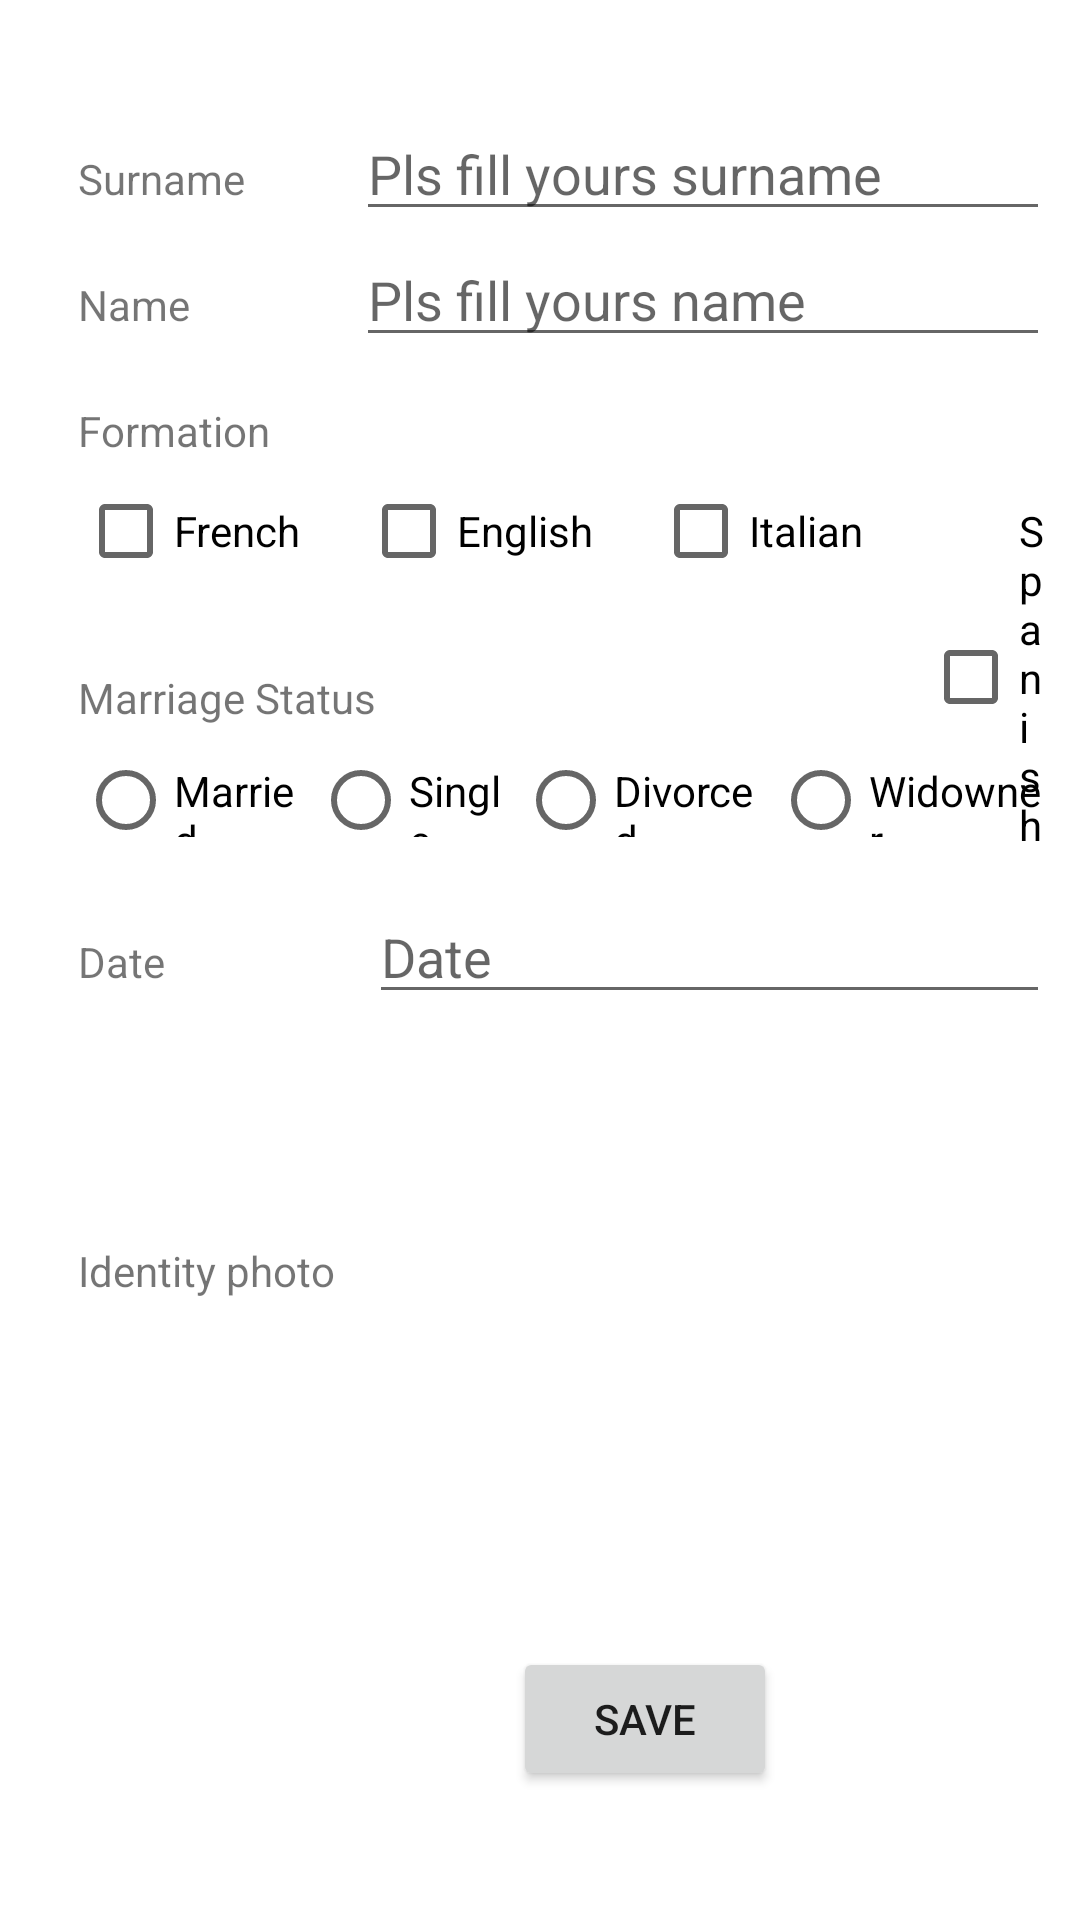

Reconstruct the res/layout file that produces this screen, plus the resources it refers to.
<!-- AndroidManifest.xml: application theme Theme.TP3RelativeLayoutXml -->
<!-- res/layout/activity_main.xml -->
<?xml version="1.0" encoding="utf-8"?>
<RelativeLayout xmlns:android="http://schemas.android.com/apk/res/android"
    xmlns:app="http://schemas.android.com/apk/res-auto"
    xmlns:tools="http://schemas.android.com/tools"
    android:layout_width="match_parent"
    android:layout_height="match_parent"
    android:paddingLeft="10dp"
    android:paddingTop="10dp"
    android:paddingRight="10dp"
    android:paddingBottom="10dp"
    tools:context=".MainActivity">

    <TextView
        android:id="@+id/surnameLabel"
        android:layout_width="wrap_content"
        android:layout_height="wrap_content"
        android:layout_alignParentStart="true"
        android:layout_alignParentTop="true"
        android:layout_marginStart="16dp"
        android:layout_marginTop="40dp"
        android:text="@string/surname" />

    <EditText
        android:id="@+id/surnameText"
        android:layout_width="match_parent"
        android:layout_height="wrap_content"
        android:layout_alignBaseline="@id/surnameLabel"
        android:layout_marginStart="37dp"
        android:layout_toEndOf="@+id/surnameLabel"
        android:ems="10"
        android:hint="@string/pls_fill_yours_surname"
        android:inputType="textPersonName" />

    <TextView
        android:id="@+id/nameLabel"
        android:layout_width="wrap_content"
        android:layout_height="wrap_content"
        android:layout_below="@+id/surnameLabel"
        android:layout_alignStart="@+id/surnameLabel"
        android:layout_marginStart="0dp"
        android:layout_marginTop="23dp"
        android:text="@string/name" />

    <EditText
        android:id="@+id/nameText"
        android:layout_width="match_parent"
        android:layout_height="wrap_content"
        android:layout_alignBaseline="@id/nameLabel"
        android:layout_alignStart="@+id/surnameText"
        android:layout_marginStart="0dp"
        android:ems="10"
        android:hint="@string/pls_fill_yours_name"
        android:inputType="textPersonName" />

    <TextView
        android:id="@+id/formationLabel"
        android:layout_width="wrap_content"
        android:layout_height="wrap_content"
        android:layout_below="@+id/nameLabel"
        android:layout_alignStart="@+id/nameLabel"
        android:layout_marginStart="0dp"
        android:layout_marginTop="23dp"
        android:text="@string/formation" />

    <CheckBox
        android:id="@+id/frenchCheckBox"
        android:layout_width="wrap_content"
        android:layout_height="wrap_content"
        android:layout_below="@+id/formationLabel"
        android:layout_alignStart="@+id/formationLabel"
        android:layout_marginStart="0dp"
        android:layout_marginTop="0dp"
        android:text="@string/french" />

    <CheckBox
        android:id="@+id/englishCheckBox"
        android:layout_width="wrap_content"
        android:layout_height="wrap_content"
        android:layout_alignBaseline="@id/frenchCheckBox"
        android:layout_marginStart="20dp"
        android:layout_toEndOf="@+id/frenchCheckBox"
        android:text="@string/english" />

    <CheckBox
        android:id="@+id/italianCheckBox"
        android:layout_width="wrap_content"
        android:layout_height="wrap_content"
        android:layout_alignBaseline="@id/englishCheckBox"
        android:layout_marginStart="20dp"
        android:layout_toEndOf="@+id/englishCheckBox"
        android:text="@string/italian" />

    <CheckBox
        android:id="@+id/spanishCheckBox"
        android:layout_width="wrap_content"
        android:layout_height="wrap_content"
        android:layout_alignBaseline="@id/italianCheckBox"
        android:layout_marginStart="20dp"
        android:layout_toEndOf="@+id/italianCheckBox"
        android:text="@string/spanish" />

    <TextView
        android:id="@+id/statusLabel"
        android:layout_width="wrap_content"
        android:layout_height="wrap_content"
        android:layout_below="@+id/frenchCheckBox"
        android:layout_alignStart="@+id/frenchCheckBox"
        android:layout_marginStart="0dp"
        android:layout_marginTop="22dp"
        android:text="@string/marriage_status" />

    <RadioGroup
        android:id="@+id/statusGroup"
        android:layout_width="match_parent"
        android:layout_height="25dp"
        android:layout_below="@+id/statusLabel"
        android:layout_alignStart="@+id/statusLabel"
        android:layout_marginStart="0dp"
        android:layout_marginTop="12dp"
        android:orientation="horizontal">

        <RadioButton
            android:id="@+id/marriedRadio"
            android:layout_width="wrap_content"
            android:layout_height="wrap_content"
            android:layout_weight="1"
            android:text="@string/married" />

        <RadioButton
            android:id="@+id/singleRadio"
            android:layout_width="wrap_content"
            android:layout_height="wrap_content"
            android:layout_weight="1"
            android:text="@string/single" />

        <RadioButton
            android:id="@+id/divorcedRadio"
            android:layout_width="wrap_content"
            android:layout_height="wrap_content"
            android:layout_weight="1"
            android:text="@string/divorced" />

        <RadioButton
            android:id="@+id/widownerRadio"
            android:layout_width="wrap_content"
            android:layout_height="wrap_content"
            android:layout_weight="1"
            android:text="@string/widowner" />
    </RadioGroup>


    <TextView
        android:id="@+id/dateLabel"
        android:layout_width="wrap_content"
        android:layout_height="wrap_content"
        android:layout_below="@+id/statusGroup"
        android:layout_alignStart="@+id/statusGroup"
        android:layout_marginStart="0dp"
        android:layout_marginTop="32dp"
        android:text="Date" />

    <Button
        android:id="@+id/saveButton"
        android:layout_width="wrap_content"
        android:layout_height="wrap_content"
        android:layout_alignParentStart="true"
        android:layout_alignParentBottom="true"
        android:layout_marginStart="161dp"
        android:layout_marginBottom="33dp"
        android:text="@string/save" />

    <EditText
        android:id="@+id/dateText"
        android:layout_width="match_parent"
        android:layout_height="wrap_content"
        android:layout_below="@+id/statusGroup"
        android:layout_alignBaseline="@id/dateLabel"
        android:layout_marginStart="68dp"
        android:layout_marginTop="20dp"
        android:layout_toEndOf="@+id/dateLabel"
        android:ems="10"
        android:hint="@string/date"
        android:inputType="none"
        android:onClick="selectDate" />

    <ImageView
        android:id="@+id/identityImage"
        android:layout_width="194dp"
        android:layout_height="101dp"
        android:layout_below="@+id/dateText"
        android:layout_alignStart="@+id/dateLabel"
        android:layout_marginStart="98dp"
        android:layout_marginTop="31dp"
        app:srcCompat="@drawable/raw" />

    <TextView
        android:id="@+id/identityLabel"
        android:layout_width="wrap_content"
        android:layout_height="wrap_content"
        android:layout_below="@+id/dateLabel"
        android:layout_alignStart="@+id/dateLabel"
        android:layout_marginStart="0dp"
        android:layout_marginTop="84dp"
        android:text="Identity photo" />


</RelativeLayout>
<!-- resources referenced by this layout -->
<resources>
  <string name="date" translatable="false">Date</string>
  <string name="divorced">Divorced</string>
  <string name="english">English</string>
  <string name="formation" translatable="false">Formation</string>
  <string name="french">French</string>
  <string name="italian">Italian</string>
  <string name="marriage_status">Marriage Status</string>
  <string name="married">Married</string>
  <string name="name">Name</string>
  <string name="pls_fill_yours_name">Pls fill yours name</string>
  <string name="pls_fill_yours_surname">Pls fill yours surname</string>
  <string name="save">Save</string>
  <string name="single">Single</string>
  <string name="spanish">Spanish</string>
  <string name="surname">Surname</string>
  <string name="widowner">Widowner</string>
  <style name="Theme.TP3RelativeLayoutXml" parent="Theme.MaterialComponents.DayNight.DarkActionBar">
          
          <item name="colorPrimary">@color/purple_500</item>
          <item name="colorPrimaryVariant">@color/purple_700</item>
          <item name="colorOnPrimary">@color/white</item>
          
          <item name="colorSecondary">@color/teal_200</item>
          <item name="colorSecondaryVariant">@color/teal_700</item>
          <item name="colorOnSecondary">@color/black</item>
          
          <item name="android:statusBarColor" tools:targetApi="l">?attr/colorPrimaryVariant</item>
          
      </style>
  <!-- not gathered from this repository: default colours our renderer supplied (Android Studio template values) -->
  <color name="purple_500">#FF6200EE</color>
  <color name="purple_700">#FF3700B3</color>
  <color name="teal_200">#FF03DAC5</color>
  <color name="teal_700">#FF018786</color>
  <color name="black">#FF000000</color>
  <color name="white">#FFFFFFFF</color>
</resources>
